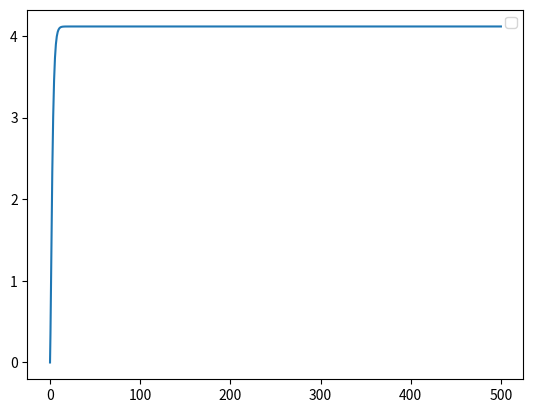

The matplotlib source for this figure:
import matplotlib.pyplot as plt
import numpy as np


x = np.linspace(0, 500, 1000)
y= np.cumsum(np.power(1/2, x)*x)

# print(y[-1])

plt.plot(x, y)

plt.legend()

plt.show()
